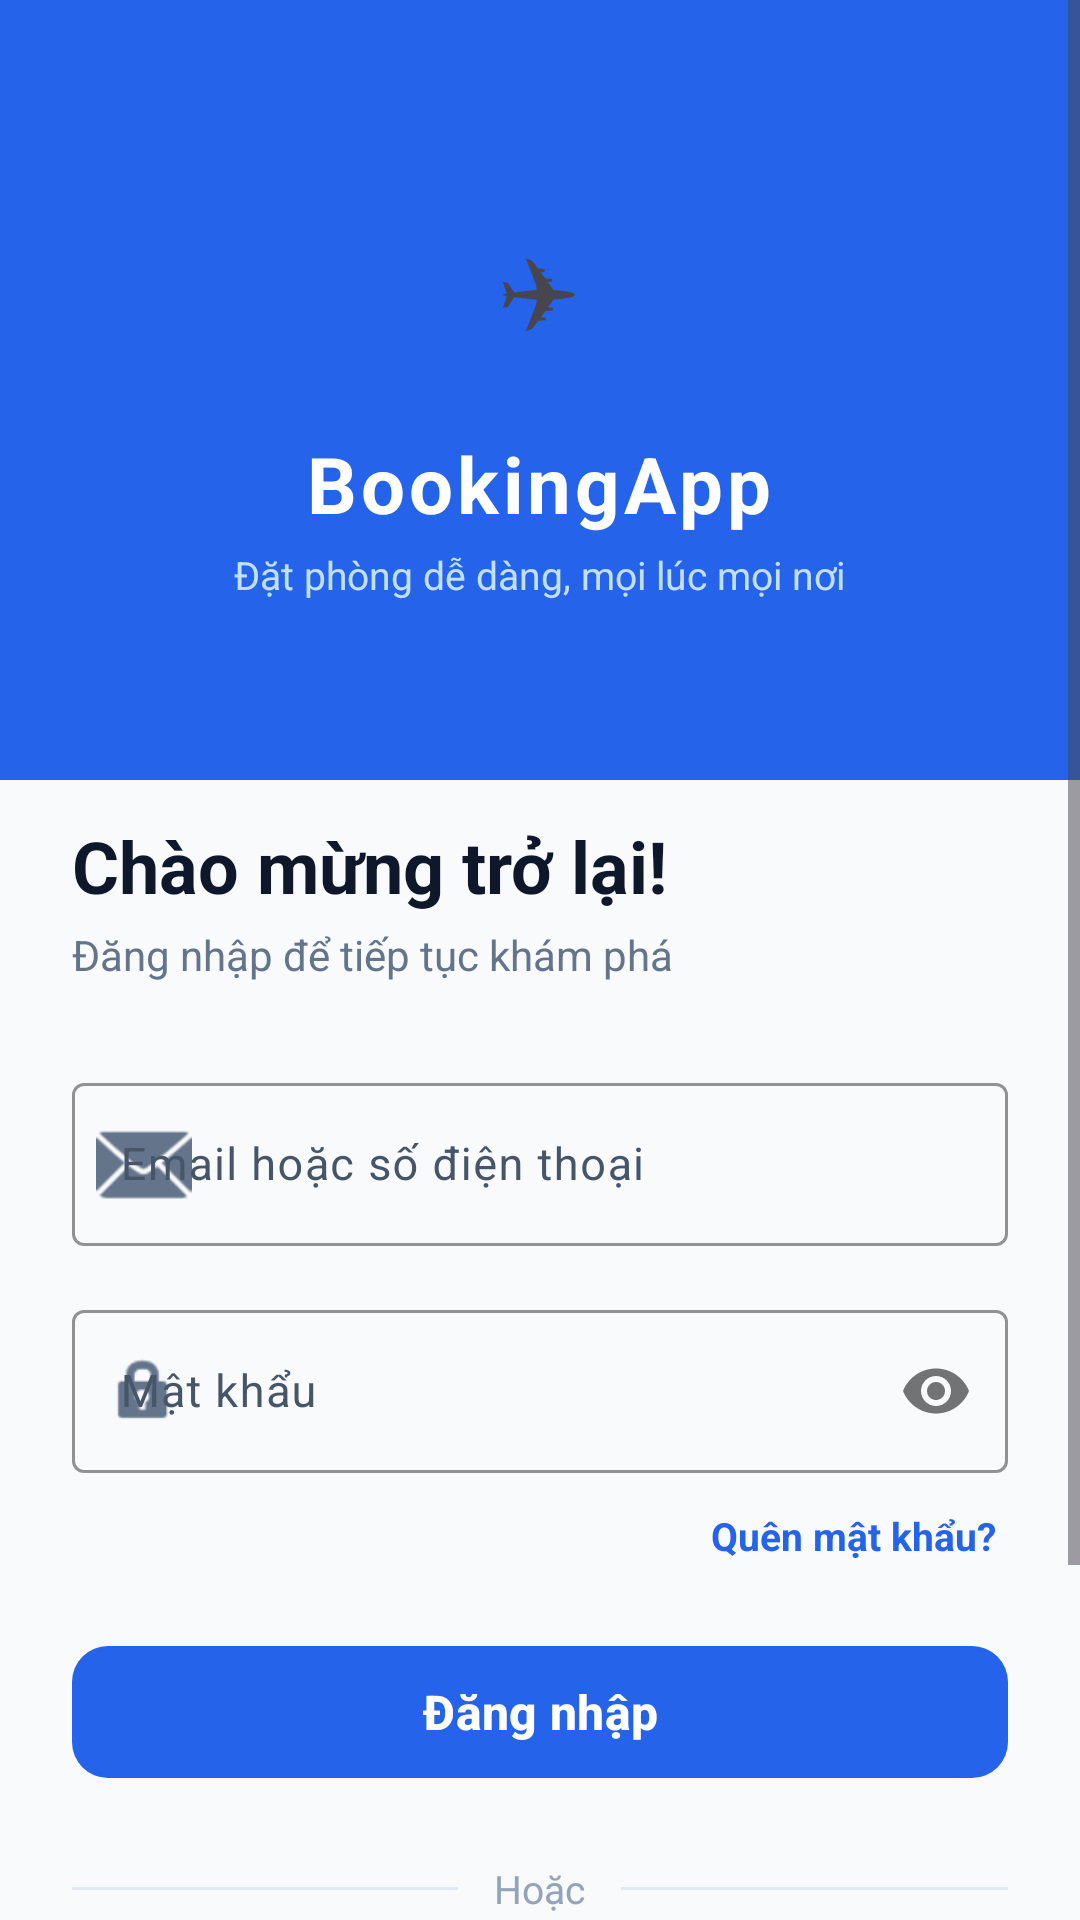

This screen was rendered from an Android layout file. Write that file and the resources it references.
<!-- AndroidManifest.xml: application theme Theme.BookingApp -->
<!-- res/layout/activity_login.xml -->
<?xml version="1.0" encoding="utf-8"?>
<ScrollView xmlns:android="http://schemas.android.com/apk/res/android"
    xmlns:app="http://schemas.android.com/apk/res-auto"
    xmlns:tools="http://schemas.android.com/tools"
    android:id="@+id/main"
    android:layout_width="match_parent"
    android:layout_height="match_parent"
    android:background="@color/background"
    android:fillViewport="true"
    android:fitsSystemWindows="true"
    tools:context=".presentation.features.views.LoginActivity">

    <LinearLayout
        android:layout_width="match_parent"
        android:layout_height="wrap_content"
        android:orientation="vertical">

        
        <RelativeLayout
            android:layout_width="match_parent"
            android:layout_height="260dp"
            android:background="@color/primary">

            
            <View
                android:layout_width="200dp"
                android:layout_height="200dp"
                android:layout_alignParentEnd="true"
                android:layout_marginTop="-60dp"
                android:layout_marginEnd="-60dp"
                android:background="@drawable/circle_overlay_light" />

            <View
                android:layout_width="120dp"
                android:layout_height="120dp"
                android:layout_alignParentStart="true"
                android:layout_alignParentBottom="true"
                android:layout_marginStart="-40dp"
                android:layout_marginBottom="-40dp"
                android:background="@drawable/circle_overlay_light" />

            
            <LinearLayout
                android:layout_width="wrap_content"
                android:layout_height="wrap_content"
                android:layout_centerInParent="true"
                android:gravity="center"
                android:orientation="vertical">

                
                <FrameLayout
                    android:layout_width="72dp"
                    android:layout_height="72dp"
                    android:layout_gravity="center_horizontal"
                    android:background="@drawable/circle_white_bg">

                    <TextView
                        android:layout_width="wrap_content"
                        android:layout_height="wrap_content"
                        android:layout_gravity="center"
                        android:text="✈"
                        android:textSize="32sp" />
                </FrameLayout>

                <TextView
                    android:layout_width="wrap_content"
                    android:layout_height="wrap_content"
                    android:layout_marginTop="12dp"
                    android:text="@string/app_name"
                    android:textColor="@color/white"
                    android:textSize="26sp"
                    android:textStyle="bold"
                    android:letterSpacing="0.05" />

                <TextView
                    android:layout_width="wrap_content"
                    android:layout_height="wrap_content"
                    android:layout_marginTop="4dp"
                    android:text="Đặt phòng dễ dàng, mọi lúc mọi nơi"
                    android:textColor="#CCE8FFFF"
                    android:textSize="13sp" />
            </LinearLayout>
        </RelativeLayout>

        
        <LinearLayout
            android:layout_width="match_parent"
            android:layout_height="wrap_content"
            android:layout_marginTop="-20dp"
            android:background="@drawable/rounded_top_white"
            android:orientation="vertical"
            android:paddingStart="24dp"
            android:paddingTop="32dp"
            android:paddingEnd="24dp"
            android:paddingBottom="32dp">

            
            <TextView
                android:layout_width="wrap_content"
                android:layout_height="wrap_content"
                android:text="@string/login_welcome_title"
                android:textColor="@color/text_primary"
                android:textSize="24sp"
                android:textStyle="bold" />

            <TextView
                android:layout_width="wrap_content"
                android:layout_height="wrap_content"
                android:layout_marginTop="4dp"
                android:text="@string/login_welcome_subtitle"
                android:textColor="@color/text_secondary"
                android:textSize="14sp" />

            
            <com.google.android.material.textfield.TextInputLayout
                android:id="@+id/tilEmail"
                style="@style/Widget.Material3.TextInputLayout.OutlinedBox"
                android:layout_width="match_parent"
                android:layout_height="wrap_content"
                android:layout_marginTop="28dp"
                android:hint="@string/hint_email"
                app:boxStrokeColor="@color/input_border_focused"
                app:hintTextColor="@color/primary"
                app:startIconDrawable="@android:drawable/ic_dialog_email"
                app:startIconTint="@color/text_secondary">

                <com.google.android.material.textfield.TextInputEditText
                    android:id="@+id/etEmail"
                    android:layout_width="match_parent"
                    android:layout_height="wrap_content"
                    android:inputType="textEmailAddress"
                    android:textColor="@color/text_primary"
                    android:textSize="15sp" />
            </com.google.android.material.textfield.TextInputLayout>

            
            <com.google.android.material.textfield.TextInputLayout
                android:id="@+id/tilPassword"
                style="@style/Widget.Material3.TextInputLayout.OutlinedBox"
                android:layout_width="match_parent"
                android:layout_height="wrap_content"
                android:layout_marginTop="16dp"
                android:hint="@string/hint_password"
                app:boxStrokeColor="@color/input_border_focused"
                app:hintTextColor="@color/primary"
                app:passwordToggleEnabled="true"
                app:startIconDrawable="@android:drawable/ic_lock_idle_lock"
                app:startIconTint="@color/text_secondary">

                <com.google.android.material.textfield.TextInputEditText
                    android:id="@+id/etPassword"
                    android:layout_width="match_parent"
                    android:layout_height="wrap_content"
                    android:inputType="textPassword"
                    android:textColor="@color/text_primary"
                    android:textSize="15sp" />
            </com.google.android.material.textfield.TextInputLayout>

            
            <TextView
                android:id="@+id/tvForgotPassword"
                android:layout_width="wrap_content"
                android:layout_height="wrap_content"
                android:layout_gravity="end"
                android:layout_marginTop="8dp"
                android:padding="4dp"
                android:text="@string/forgot_password"
                android:textColor="@color/primary"
                android:textSize="13sp"
                android:textStyle="bold" />

            
            <com.google.android.material.button.MaterialButton
                android:id="@+id/btnLogin"
                android:layout_width="match_parent"
                android:layout_height="52dp"
                android:layout_marginTop="20dp"
                android:text="@string/btn_login"
                android:textColor="@color/white"
                android:textSize="16sp"
                android:textStyle="bold"
                app:backgroundTint="@color/primary"
                app:cornerRadius="12dp"
                app:elevation="4dp" />

            
            <LinearLayout
                android:layout_width="match_parent"
                android:layout_height="wrap_content"
                android:layout_marginTop="24dp"
                android:gravity="center_vertical"
                android:orientation="horizontal">

                <View
                    android:layout_width="0dp"
                    android:layout_height="1dp"
                    android:layout_weight="1"
                    android:background="@color/divider" />

                <TextView
                    android:layout_width="wrap_content"
                    android:layout_height="wrap_content"
                    android:layout_marginStart="12dp"
                    android:layout_marginEnd="12dp"
                    android:text="@string/or_divider"
                    android:textColor="@color/text_hint"
                    android:textSize="13sp" />

                <View
                    android:layout_width="0dp"
                    android:layout_height="1dp"
                    android:layout_weight="1"
                    android:background="@color/divider" />
            </LinearLayout>

            
            <com.google.android.material.button.MaterialButton
                android:id="@+id/btnGoogleLogin"
                style="@style/Widget.Material3.Button.OutlinedButton"
                android:layout_width="match_parent"
                android:layout_height="52dp"
                android:layout_marginTop="16dp"
                android:text="@string/login_with_google"
                android:textColor="@color/text_primary"
                android:visibility="invisible"
                android:textSize="15sp"
                app:cornerRadius="12dp"
                app:icon="@android:drawable/ic_menu_search"
                app:iconGravity="textStart"
                app:iconTint="@color/accent"
                app:strokeColor="@color/input_border" />

            
            <LinearLayout
                android:layout_width="wrap_content"
                android:layout_height="wrap_content"
                android:layout_gravity="center_horizontal"
                android:layout_marginTop="28dp"
                android:orientation="horizontal">

                <TextView
                    android:layout_width="wrap_content"
                    android:layout_height="wrap_content"
                    android:text="@string/no_account"
                    android:textColor="@color/text_secondary"
                    android:textSize="14sp" />

                <TextView
                    android:id="@+id/tvRegister"
                    android:layout_width="wrap_content"
                    android:layout_height="wrap_content"
                    android:layout_marginStart="4dp"
                    android:text="@string/btn_register"
                    android:textColor="@color/primary"
                    android:textSize="14sp"
                    android:textStyle="bold" />
            </LinearLayout>

        </LinearLayout>
    </LinearLayout>
</ScrollView>
<!-- resources referenced by this layout -->
<resources>
  <color name="accent">#F97316</color>
  <color name="background">#F8FAFC</color>
  <color name="divider">#E2E8F0</color>
  <color name="input_border">#CBD5E1</color>
  <color name="input_border_focused">#2563EB</color>
  <color name="primary">#2563EB</color>
  <color name="text_hint">#94A3B8</color>
  <color name="text_primary">#0F172A</color>
  <color name="text_secondary">#64748B</color>
  <color name="white">#FFFFFFFF</color>
  <string name="app_name">BookingApp</string>
  <string name="btn_login">Đăng nhập</string>
  <string name="btn_register">Đăng ký ngay</string>
  <string name="forgot_password">Quên mật khẩu?</string>
  <string name="hint_email">Email hoặc số điện thoại</string>
  <string name="hint_password">Mật khẩu</string>
  <string name="login_welcome_subtitle">Đăng nhập để tiếp tục khám phá</string>
  <string name="login_welcome_title">Chào mừng trở lại!</string>
  <string name="login_with_google">Tiếp tục với Google</string>
  <string name="no_account">Chưa có tài khoản?</string>
  <string name="or_divider">Hoặc</string>
  <style name="Theme.BookingApp" parent="Base.Theme.BookingApp" />
  <style name="Base.Theme.BookingApp" parent="Theme.Material3.DayNight.NoActionBar">
          
          <item name="colorPrimary">@color/md_theme_light_primary</item>
          <item name="colorOnPrimary">@color/md_theme_light_onPrimary</item>
          <item name="colorPrimaryContainer">@color/md_theme_light_primaryContainer</item>
          <item name="colorOnPrimaryContainer">@color/md_theme_light_onPrimaryContainer</item>
          
          <item name="colorSecondary">@color/md_theme_light_secondary</item>
          <item name="colorOnSecondary">@color/md_theme_light_onSecondary</item>
          <item name="colorSecondaryContainer">@color/md_theme_light_secondaryContainer</item>
          
          <item name="colorError">@color/error</item>
          
          <item name="colorSurface">@color/md_theme_light_surface</item>
          <item name="colorOnSurface">@color/md_theme_light_onSurface</item>
          <item name="colorSurfaceVariant">@color/md_theme_light_surfaceVariant</item>
          <item name="colorOnSurfaceVariant">@color/md_theme_light_onSurfaceVariant</item>
          
          <item name="android:colorBackground">@color/md_theme_light_background</item>
          <item name="colorOnBackground">@color/md_theme_light_onBackground</item>
  
          
          <item name="android:statusBarColor">@color/md_theme_light_surface</item>
          <item name="android:windowLightStatusBar">true</item>
          <item name="android:navigationBarColor">@color/md_theme_light_surface</item>
          <item name="android:windowLightNavigationBar" tools:targetApi="O_MR1">true</item>
          
          
          <item name="cornerFamily">rounded</item>
          <item name="cornerSize">16dp</item>
      </style>
  <color name="md_theme_light_primary">#2563EB</color>
  <color name="md_theme_light_onPrimary">#FFFFFF</color>
  <color name="md_theme_light_primaryContainer">#DBEAFE</color>
  <color name="md_theme_light_onPrimaryContainer">#1E3A8A</color>
  <color name="md_theme_light_secondary">#059669</color>
  <color name="md_theme_light_onSecondary">#FFFFFF</color>
  <color name="md_theme_light_secondaryContainer">#D1FAE5</color>
  <color name="error">#EF4444</color>
  <color name="md_theme_light_surface">#FFFFFF</color>
  <color name="md_theme_light_onSurface">#0F172A</color>
  <color name="md_theme_light_surfaceVariant">#F1F5F9</color>
  <color name="md_theme_light_onSurfaceVariant">#475569</color>
  <color name="md_theme_light_background">#F8FAFC</color>
  <color name="md_theme_light_onBackground">#0F172A</color>
</resources>
